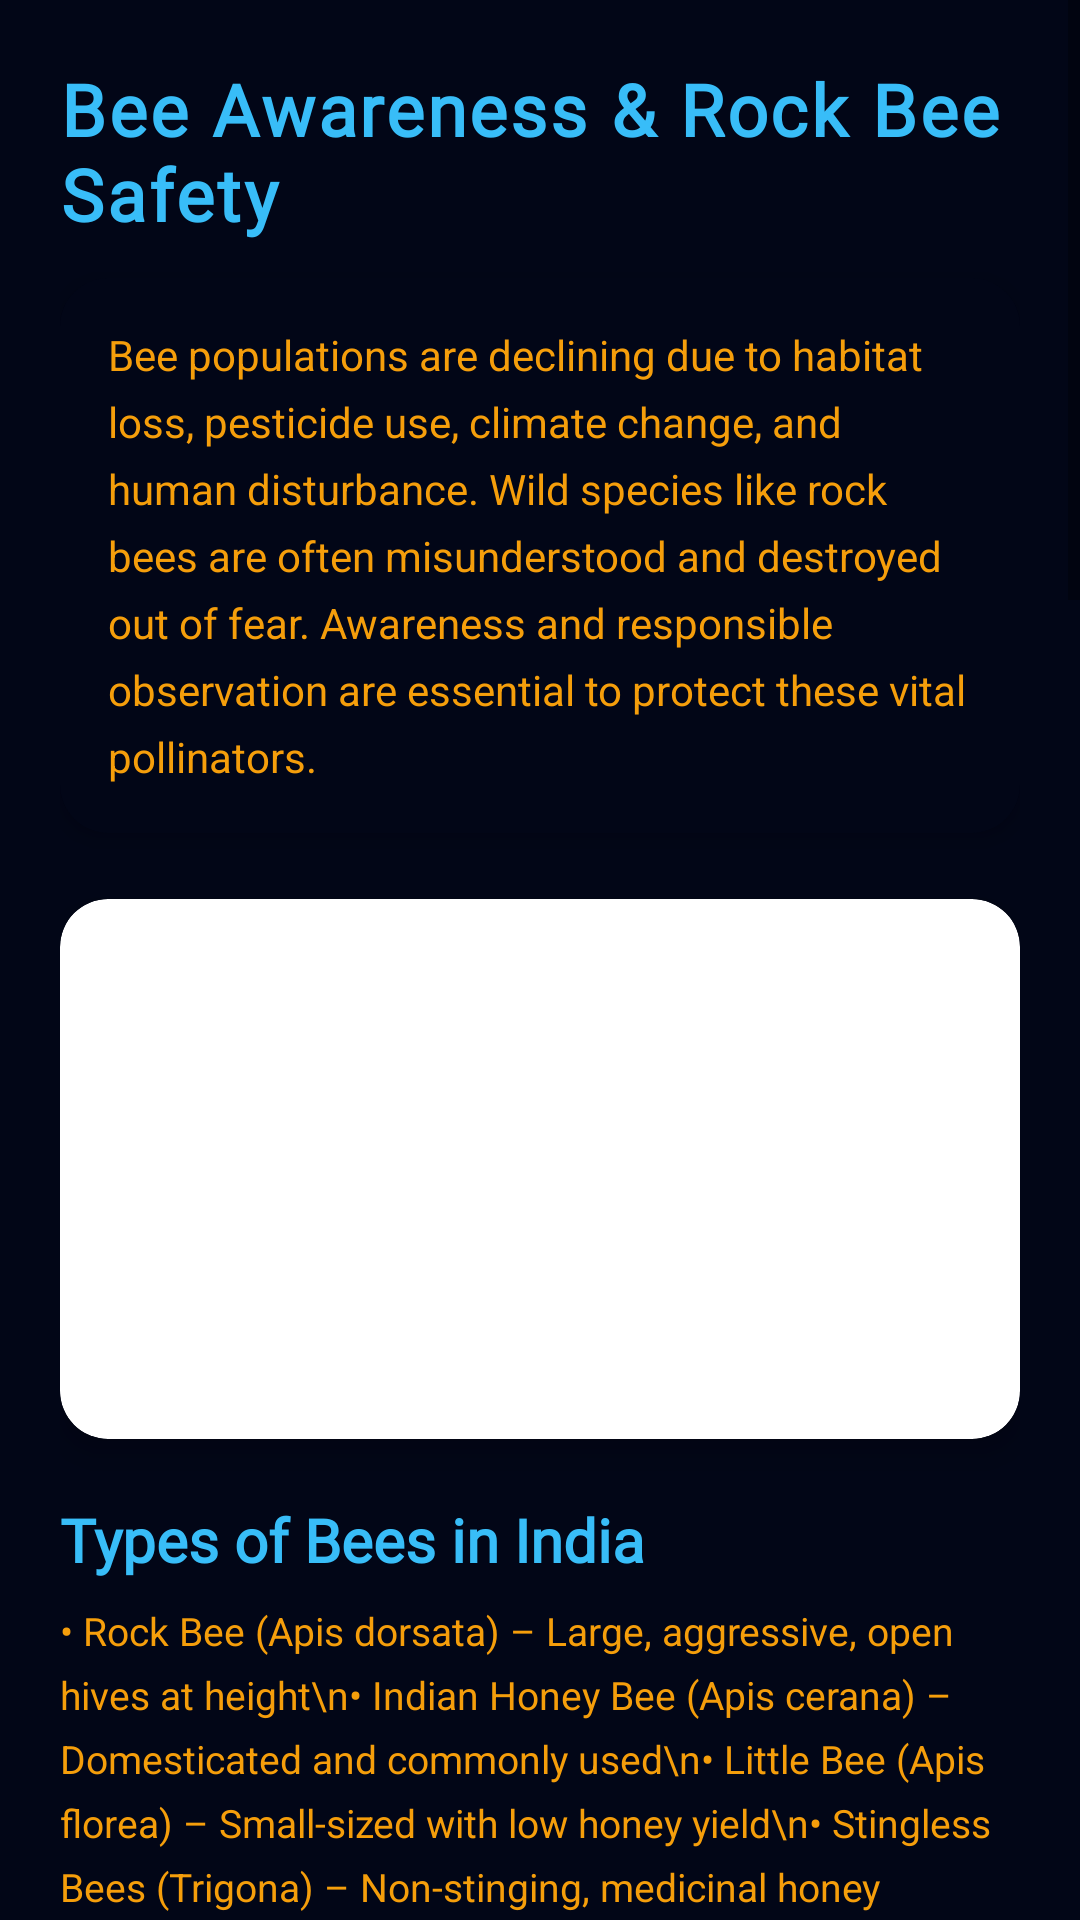

Android layout source for this screen:
<!-- AndroidManifest.xml: application theme Theme.ZATA -->
<!-- res/layout/fragment_awareness.xml -->
<?xml version="1.0" encoding="utf-8"?>
<ScrollView xmlns:android="http://schemas.android.com/apk/res/android"
    xmlns:app="http://schemas.android.com/apk/res-auto"
    android:layout_width="match_parent"
    android:layout_height="match_parent"
    android:background="#020617"
    android:paddingBottom="96dp"
    android:clipToPadding="false">

    <LinearLayout
        android:layout_width="match_parent"
        android:layout_height="wrap_content"
        android:orientation="vertical"
        android:padding="20dp">

        
        <TextView
            android:layout_width="match_parent"
            android:layout_height="wrap_content"
            android:text="Bee Awareness &amp; Rock Bee Safety"
            android:textColor="#38BDF8"
            android:textSize="24sp"
            android:textStyle="bold"
            android:fontFamily="@font/playfairdisplay_variablefont_wght"
            android:letterSpacing="0.04"
            android:paddingBottom="12dp" />

        
        <androidx.cardview.widget.CardView
            android:layout_width="match_parent"
            android:layout_height="wrap_content"
            android:layout_marginBottom="22dp"
            app:cardCornerRadius="16dp"
            app:cardElevation="4dp"
            app:cardBackgroundColor="#020617">

            <TextView
                android:layout_width="match_parent"
                android:layout_height="wrap_content"
                android:text="Bee populations are declining due to habitat loss, pesticide use, climate change, and human disturbance. Wild species like rock bees are often misunderstood and destroyed out of fear. Awareness and responsible observation are essential to protect these vital pollinators."
                android:textColor="#F59E0B"
                android:textSize="14sp"

                android:lineSpacingExtra="6dp"
                android:padding="16dp" />
        </androidx.cardview.widget.CardView>

        
        <androidx.cardview.widget.CardView
            android:layout_width="match_parent"
            android:layout_height="wrap_content"
            android:layout_marginBottom="20dp"
            app:cardCornerRadius="16dp"
            app:cardElevation="6dp">

            <ImageView
                android:layout_width="match_parent"
                android:layout_height="180dp"
                android:scaleType="centerCrop"
                android:src="@drawable/bee_types_placeholder" />
        </androidx.cardview.widget.CardView>

        
        <TextView
            android:layout_width="match_parent"
            android:layout_height="wrap_content"
            android:text="Types of Bees in India"
            android:textColor="#38BDF8"
            android:textSize="20sp"
            android:textStyle="bold"
            android:fontFamily="@font/playfairdisplay_variablefont_wght"
            android:paddingBottom="8dp" />

        <TextView
            android:layout_width="match_parent"
            android:layout_height="wrap_content"
            android:text="• Rock Bee (Apis dorsata) – Large, aggressive, open hives at height\n• Indian Honey Bee (Apis cerana) – Domesticated and commonly used\n• Little Bee (Apis florea) – Small-sized with low honey yield\n• Stingless Bees (Trigona) – Non-stinging, medicinal honey"
            android:textColor="#F59E0B"
            android:textSize="13sp"

            android:lineSpacingExtra="6dp"
            android:paddingBottom="22dp" />

        
        <androidx.cardview.widget.CardView
            android:layout_width="match_parent"
            android:layout_height="wrap_content"
            android:layout_marginBottom="20dp"
            app:cardCornerRadius="16dp"
            app:cardElevation="6dp">

            <ImageView
                android:layout_width="match_parent"
                android:layout_height="180dp"
                android:scaleType="centerCrop"
                android:src="@drawable/rock_bee_hive_placeholder" />
        </androidx.cardview.widget.CardView>

        
        <TextView
            android:layout_width="match_parent"
            android:layout_height="wrap_content"
            android:text="Rock Bees – Location Clues"
            android:textColor="#38BDF8"
            android:textSize="20sp"
            android:textStyle="bold"
            android:fontFamily="@font/playfairdisplay_variablefont_wght"
            android:paddingBottom="8dp" />

        <TextView
            android:layout_width="match_parent"
            android:layout_height="wrap_content"
            android:text="Rock bees build exposed honeycombs at elevated and undisturbed locations. Always observe by scanning upward."
            android:textColor="#F59E0B"
            android:textSize="14sp"

            android:paddingBottom="6dp" />

        <TextView
            android:layout_width="match_parent"
            android:layout_height="wrap_content"
            android:text="• Rock cliffs and hill faces\n• Under bridges and flyovers\n• Tall buildings\n• Forest trees and quarry walls"
            android:textColor="#F59E0B"
            android:textSize="13sp"

            android:lineSpacingExtra="6dp"
            android:paddingBottom="22dp" />

        
        <androidx.cardview.widget.CardView
            android:layout_width="300dp"
            android:layout_height="300dp"
            android:layout_marginBottom="20dp"
            app:cardCornerRadius="16dp"
            app:cardElevation="6dp">

            <ImageView
                android:layout_width="match_parent"
                android:layout_height="wrap_content"
                android:scaleType="centerCrop"
                android:src="@drawable/bee_safety_placeholder" />
        </androidx.cardview.widget.CardView>

        
        <TextView
            android:layout_width="match_parent"
            android:layout_height="wrap_content"
            android:text="Rock Bee Behavior &amp; Safety"
            android:textColor="#38BDF8"
            android:textSize="20sp"
            android:textStyle="bold"
            android:fontFamily="@font/playfairdisplay_variablefont_wght"
            android:paddingBottom="8dp" />

        <TextView
            android:layout_width="match_parent"
            android:layout_height="wrap_content"
            android:text="Rock bees are highly defensive and respond collectively to threats."
            android:textColor="#F59E0B"
            android:textSize="14sp"

            android:paddingBottom="10dp" />

        <TextView
            android:layout_width="match_parent"
            android:layout_height="wrap_content"
            android:text="DO:\n• Keep 30–50 m distance\n• Wear full-sleeve clothing\n• Use camera zoom\n• Stay calm\n\nDON’T:\n• Do not use flash\n• Do not shout or throw objects\n• Never attempt honey collection"
            android:textColor="#F59E0B"
            android:textSize="13sp"

            android:lineSpacingExtra="6dp"
            android:paddingBottom="26dp" />

        
        <TextView
            android:layout_width="match_parent"
            android:layout_height="wrap_content"
            android:text="Why Rock Bees Matter"
            android:textColor="#38BDF8"
            android:textSize="20sp"
            android:textStyle="bold"
            android:fontFamily="@font/playfairdisplay_variablefont_wght"
            android:paddingBottom="8dp" />

        <TextView
            android:layout_width="match_parent"
            android:layout_height="wrap_content"
            android:text="• Primary pollinators of forest ecosystems\n• Enable natural regeneration of wild plants\n• Maintain genetic diversity through long-range pollination\n• Cannot be domesticated or replaced\n• Support entire food chains\n• Indicators of environmental health"
            android:textColor="#F59E0B"
            android:textSize="13sp"

            android:lineSpacingExtra="6dp"
            android:paddingBottom="40dp" />

    </LinearLayout>
</ScrollView>
<!-- resources referenced by this layout -->
<resources>
  <!-- drawable rock_bee_hive_placeholder: jpeg bitmap (drawable, 17973 bytes) -->
  <style name="Theme.ZATA" parent="Theme.MaterialComponents.DayNight.NoActionBar" />
</resources>
